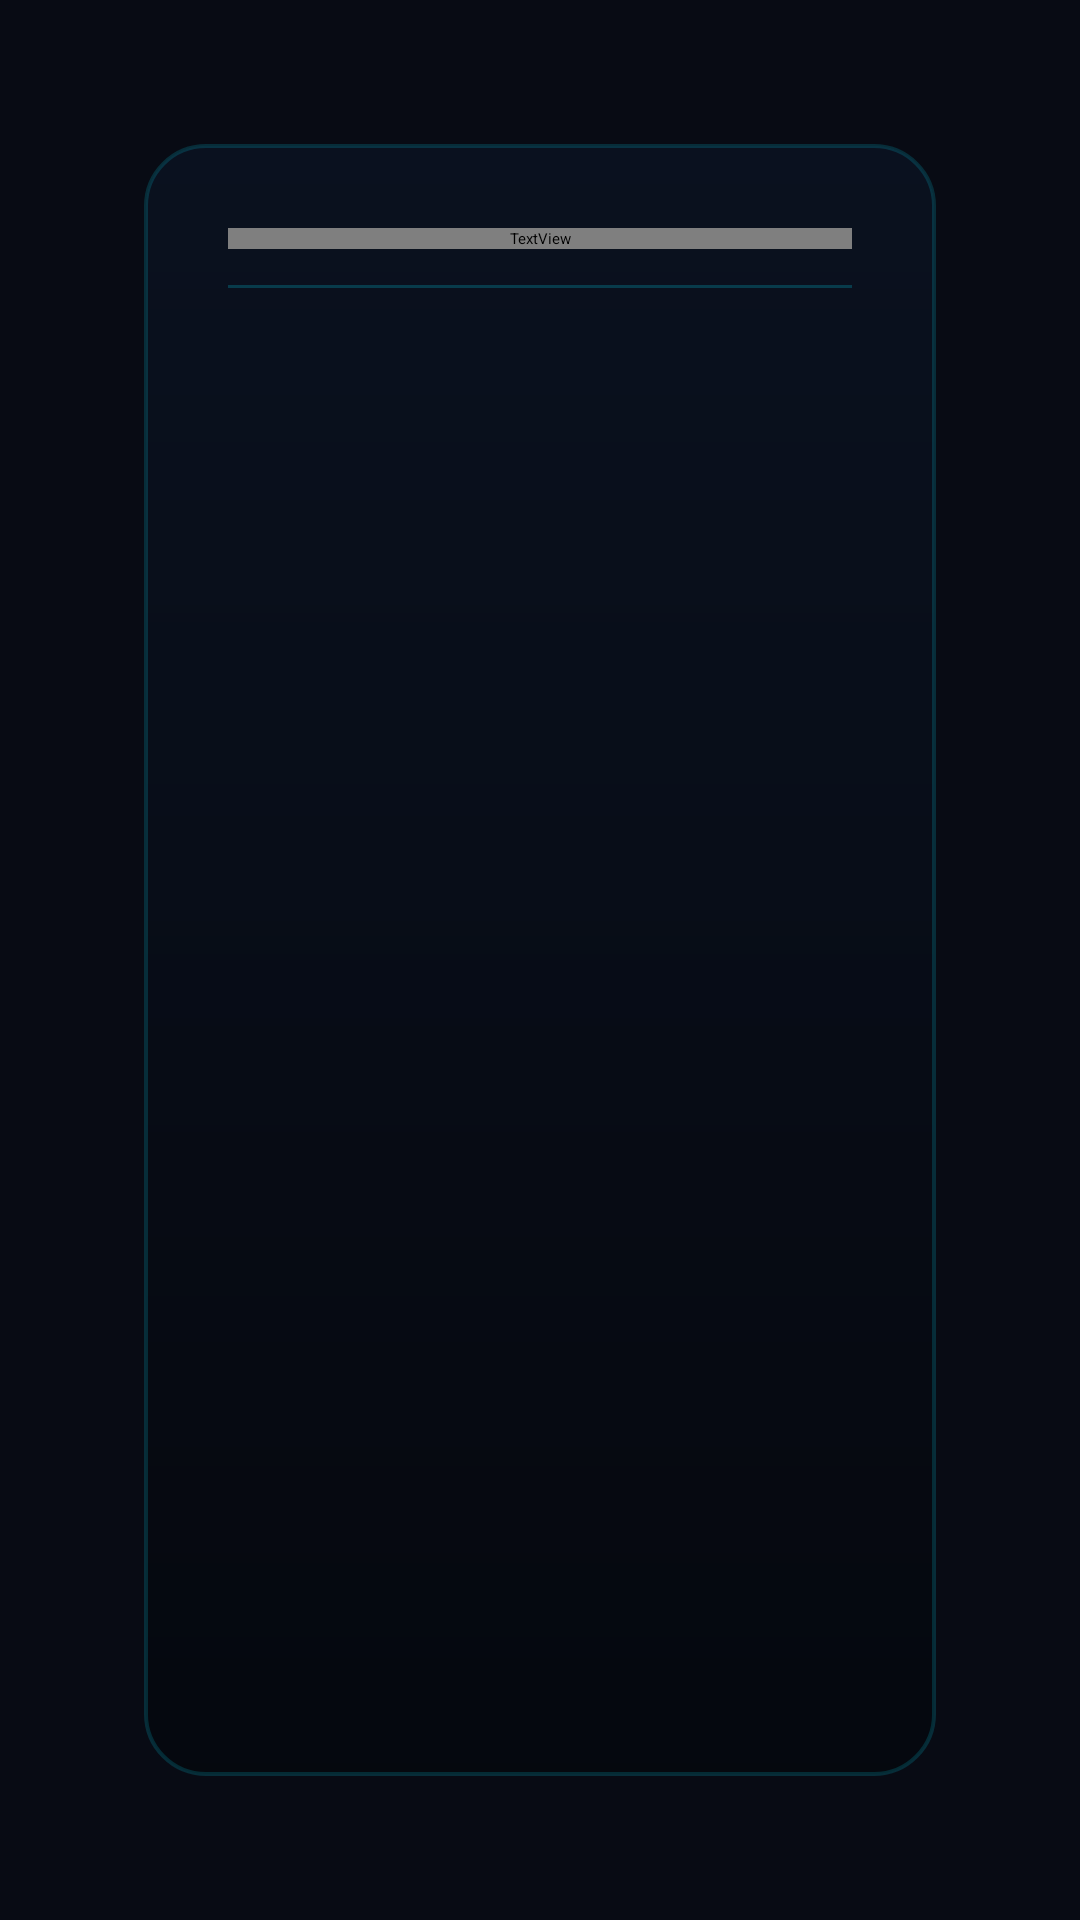

Produce the Android XML layout that renders to this screen, including the resource entries it uses.
<!-- AndroidManifest.xml: application theme Theme.TvHome -->
<!-- res/layout/overlay_terminal.xml -->
<?xml version="1.0" encoding="utf-8"?>
<FrameLayout xmlns:android="http://schemas.android.com/apk/res/android"
    android:id="@+id/terminalOverlay"
    android:layout_width="match_parent"
    android:layout_height="match_parent"
    android:background="#FA040710"
    android:padding="48dp"
    android:clickable="true"
    android:focusable="true">

    <LinearLayout
        android:layout_width="match_parent"
        android:layout_height="match_parent"
        android:orientation="vertical"
        android:background="@drawable/glass_panel"
        android:padding="28dp">

        <LinearLayout
            android:layout_width="match_parent"
            android:layout_height="wrap_content"
            android:orientation="horizontal"
            android:gravity="center_vertical">

            <TextView
                android:layout_width="0dp"
                android:layout_height="wrap_content"
                android:layout_weight="1"
                android:text="AETHER // CYBER DIAGNOSTIC CONSOLE"
                android:textColor="#00E5FF"
                android:textSize="18sp"
                android:fontFamily="@string/font_medium"
                android:letterSpacing="0.08" />

            <TextView
                android:id="@+id/btnCloseTerminal"
                style="@style/TopButton"
                android:text="CLOSE [BACK]"
                android:focusable="true"
                android:textColor="#FFFFFFFF" />
        </LinearLayout>

        <View
            android:layout_width="match_parent"
            android:layout_height="1dp"
            android:layout_marginTop="12dp"
            android:layout_marginBottom="16dp"
            android:background="#3300E5FF" />

        
        <LinearLayout
            android:id="@+id/terminalActionsRow"
            android:layout_width="match_parent"
            android:layout_height="wrap_content"
            android:orientation="horizontal"
            android:layout_marginBottom="16dp">

            <TextView
                android:id="@+id/btnTrimMemory"
                style="@style/TopButton"
                android:layout_marginStart="0dp"
                android:text="TRIM RAM"
                android:textColor="#00E5FF"
                android:focusable="true" />

            <TextView
                android:id="@+id/btnTestAudio"
                style="@style/TopButton"
                android:text="TEST AUDIO"
                android:textColor="#00E5FF"
                android:focusable="true" />

            <TextView
                android:id="@+id/btnConsoleTheme"
                style="@style/TopButton"
                android:text="CYCLE THEME"
                android:textColor="#00E5FF"
                android:focusable="true" />

            <TextView
                android:id="@+id/btnConsoleWallpaper"
                style="@style/TopButton"
                android:text="NEXT WALLPAPER"
                android:textColor="#00E5FF"
                android:focusable="true" />

            <TextView
                android:id="@+id/btnUnhideApps"
                style="@style/TopButton"
                android:text="UNHIDE APPS"
                android:textColor="#00E5FF"
                android:focusable="true" />
        </LinearLayout>

        <ScrollView
            android:layout_width="match_parent"
            android:layout_height="match_parent"
            android:scrollbars="vertical">

            <TextView
                android:id="@+id/terminalLogText"
                android:layout_width="match_parent"
                android:layout_height="wrap_content"
                android:textColor="#CC88A0B2"
                android:textSize="13sp"
                android:lineSpacingExtra="4dp"
                android:typeface="monospace" />
        </ScrollView>
    </LinearLayout>
</FrameLayout>
<!-- resources referenced by this layout -->
<resources>
  <!-- drawable glass_panel (drawable) -->
  <?xml version="1.0" encoding="utf-8"?>
  <layer-list xmlns:android="http://schemas.android.com/apk/res/android">
      <item>
          <shape android:shape="rectangle">
              <gradient
                  android:angle="270"
                  android:startColor="#E60A1220"
                  android:endColor="#F404070E" />
              <stroke
                  android:width="1.2dp"
                  android:color="#2800E5FF" />
              <corners android:radius="20dp" />
          </shape>
      </item>
  </layer-list>
</resources>
